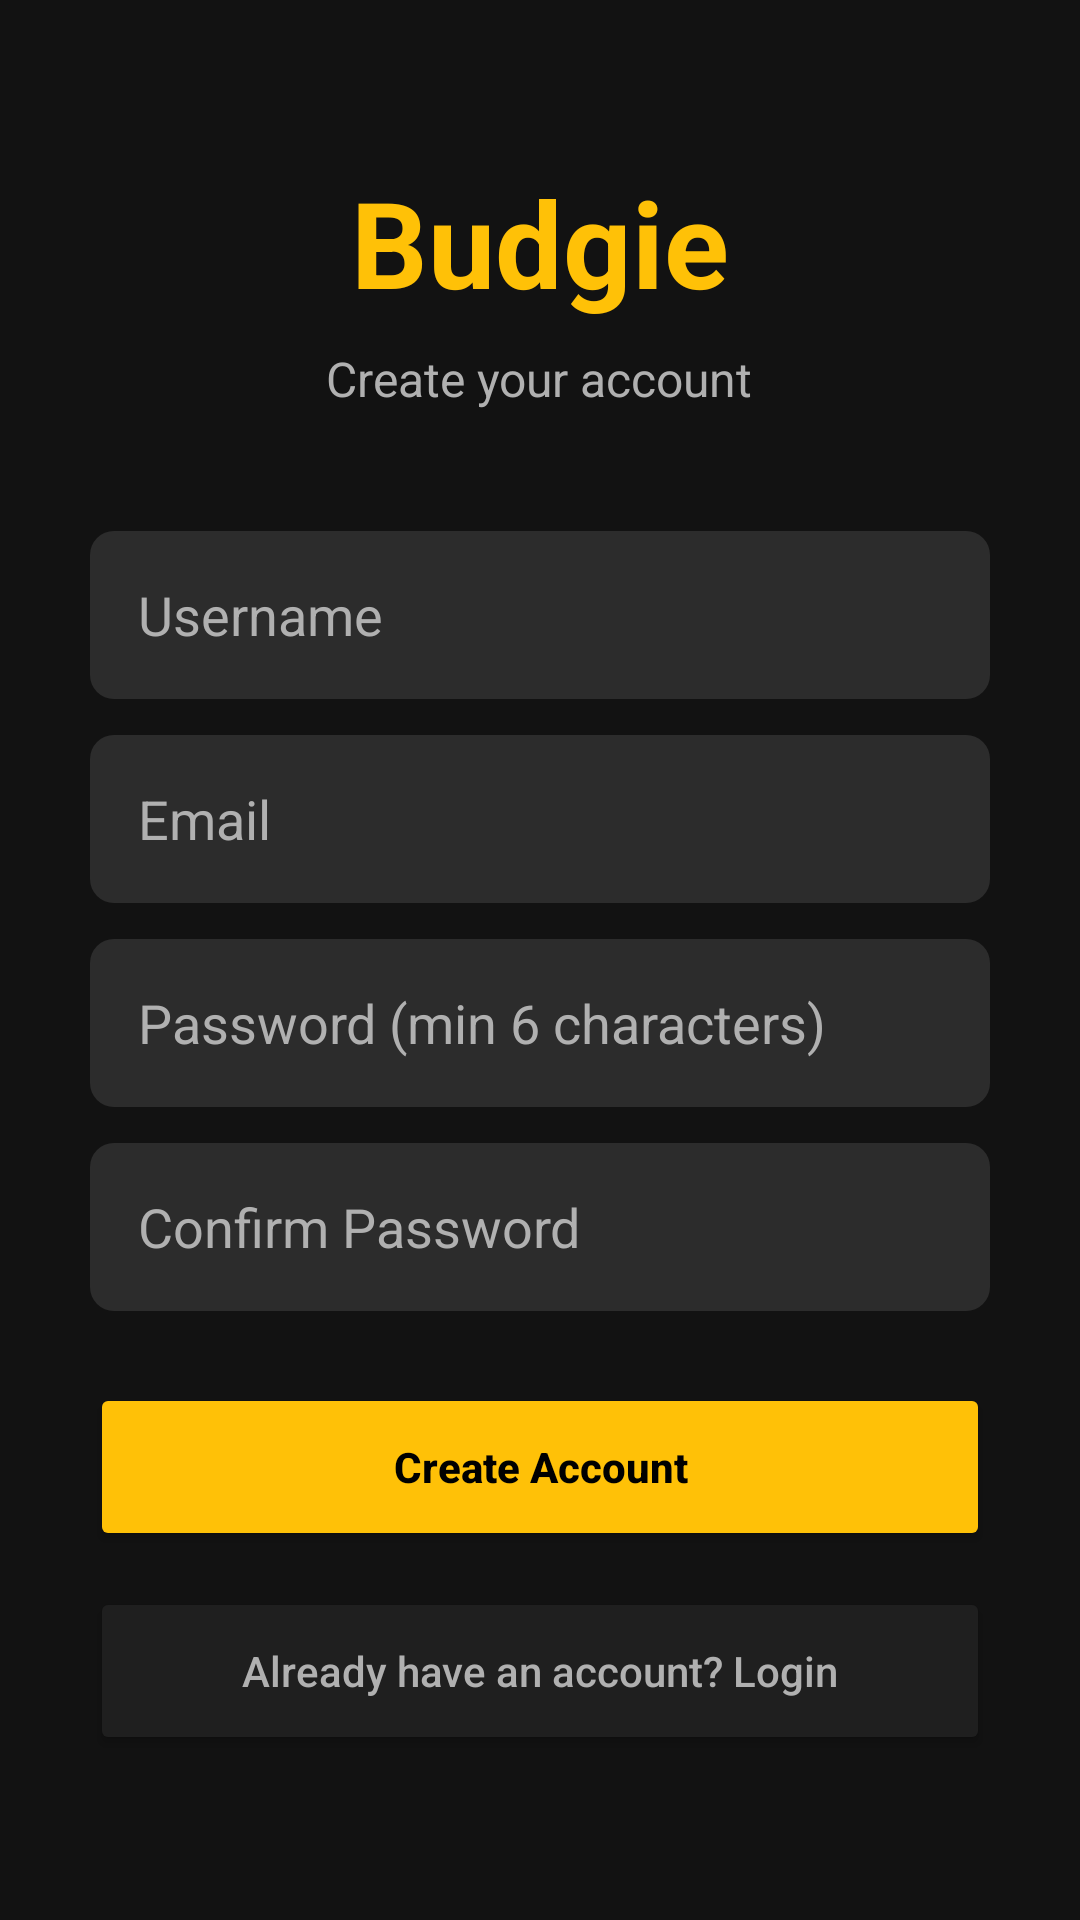

Produce the Android XML layout that renders to this screen, including the resource entries it uses.
<!-- AndroidManifest.xml: application theme Theme.Budgie_BudgetApp -->
<!-- res/layout/activity_register.xml -->
<?xml version="1.0" encoding="utf-8"?>
<ScrollView xmlns:android="http://schemas.android.com/apk/res/android"
    android:layout_width="match_parent"
    android:layout_height="match_parent"
    android:background="@color/dark_gray">

    <LinearLayout
        android:layout_width="match_parent"
        android:layout_height="wrap_content"
        android:orientation="vertical"
        android:padding="30dp"
        android:gravity="center_horizontal">

        <TextView
            android:layout_width="wrap_content"
            android:layout_height="wrap_content"
            android:text="Budgie"
            android:textSize="40sp"
            android:textStyle="bold"
            android:textColor="@color/yellow_accent"
            android:layout_marginTop="24dp"
            android:layout_marginBottom="8dp" />

        <TextView
            android:layout_width="wrap_content"
            android:layout_height="wrap_content"
            android:text="Create your account"
            android:textSize="16sp"
            android:textColor="@color/text_secondary"
            android:layout_marginBottom="40dp" />

        <EditText
            android:id="@+id/etUsername"
            android:layout_width="match_parent"
            android:layout_height="56dp"
            android:hint="Username"
            android:inputType="textPersonName"
            android:background="@drawable/input_background"
            android:paddingStart="16dp"
            android:paddingEnd="16dp"
            android:textColor="@color/text_primary"
            android:textColorHint="@color/text_secondary"
            android:layout_marginBottom="12dp" />

        <EditText
            android:id="@+id/etEmail"
            android:layout_width="match_parent"
            android:layout_height="56dp"
            android:hint="Email"
            android:inputType="textEmailAddress"
            android:background="@drawable/input_background"
            android:paddingStart="16dp"
            android:paddingEnd="16dp"
            android:textColor="@color/text_primary"
            android:textColorHint="@color/text_secondary"
            android:layout_marginBottom="12dp" />

        <EditText
            android:id="@+id/etPassword"
            android:layout_width="match_parent"
            android:layout_height="56dp"
            android:hint="Password (min 6 characters)"
            android:inputType="textPassword"
            android:background="@drawable/input_background"
            android:paddingStart="16dp"
            android:paddingEnd="16dp"
            android:textColor="@color/text_primary"
            android:textColorHint="@color/text_secondary"
            android:layout_marginBottom="12dp" />

        <EditText
            android:id="@+id/etConfirmPassword"
            android:layout_width="match_parent"
            android:layout_height="56dp"
            android:hint="Confirm Password"
            android:inputType="textPassword"
            android:background="@drawable/input_background"
            android:paddingStart="16dp"
            android:paddingEnd="16dp"
            android:textColor="@color/text_primary"
            android:textColorHint="@color/text_secondary"
            android:layout_marginBottom="24dp" />

        <Button
            android:id="@+id/btnRegister"
            android:text="Create Account"
            android:textAllCaps="false"
            android:textStyle="bold"
            android:backgroundTint="@color/yellow_accent"
            android:textColor="@color/black"
            android:layout_width="match_parent"
            android:layout_height="56dp" />

        <Button
            android:id="@+id/btnBack"
            android:text="Already have an account? Login"
            android:textAllCaps="false"
            android:backgroundTint="@color/medium_gray"
            android:textColor="@color/text_secondary"
            android:layout_marginTop="12dp"
            android:layout_width="match_parent"
            android:layout_height="56dp" />

    </LinearLayout>
</ScrollView>
<!-- resources referenced by this layout -->
<resources>
  <color name="black">#FF000000</color>
  <color name="dark_gray">#121212</color>
  <color name="medium_gray">#1F1F1F</color>
  <color name="text_primary">#E0E0E0</color>
  <color name="text_secondary">#B0B0B0</color>
  <color name="yellow_accent">#FFC107</color>
  <!-- drawable input_background (drawable) -->
  <?xml version="1.0" encoding="utf-8"?>
  <shape xmlns:android="http://schemas.android.com/apk/res/android">
      <solid android:color="@color/light_gray"/>
      <corners android:radius="8dp"/>
      <padding android:left="12dp" android:right="12dp" android:top="10dp" android:bottom="10dp"/>
  </shape>
  <style name="Theme.Budgie_BudgetApp" parent="Base.Theme.Budgie_BudgetApp" />
  <color name="light_gray">#2C2C2C</color>
  <style name="Base.Theme.Budgie_BudgetApp" parent="Theme.Material3.DayNight.NoActionBar">
          
          
      </style>
</resources>
